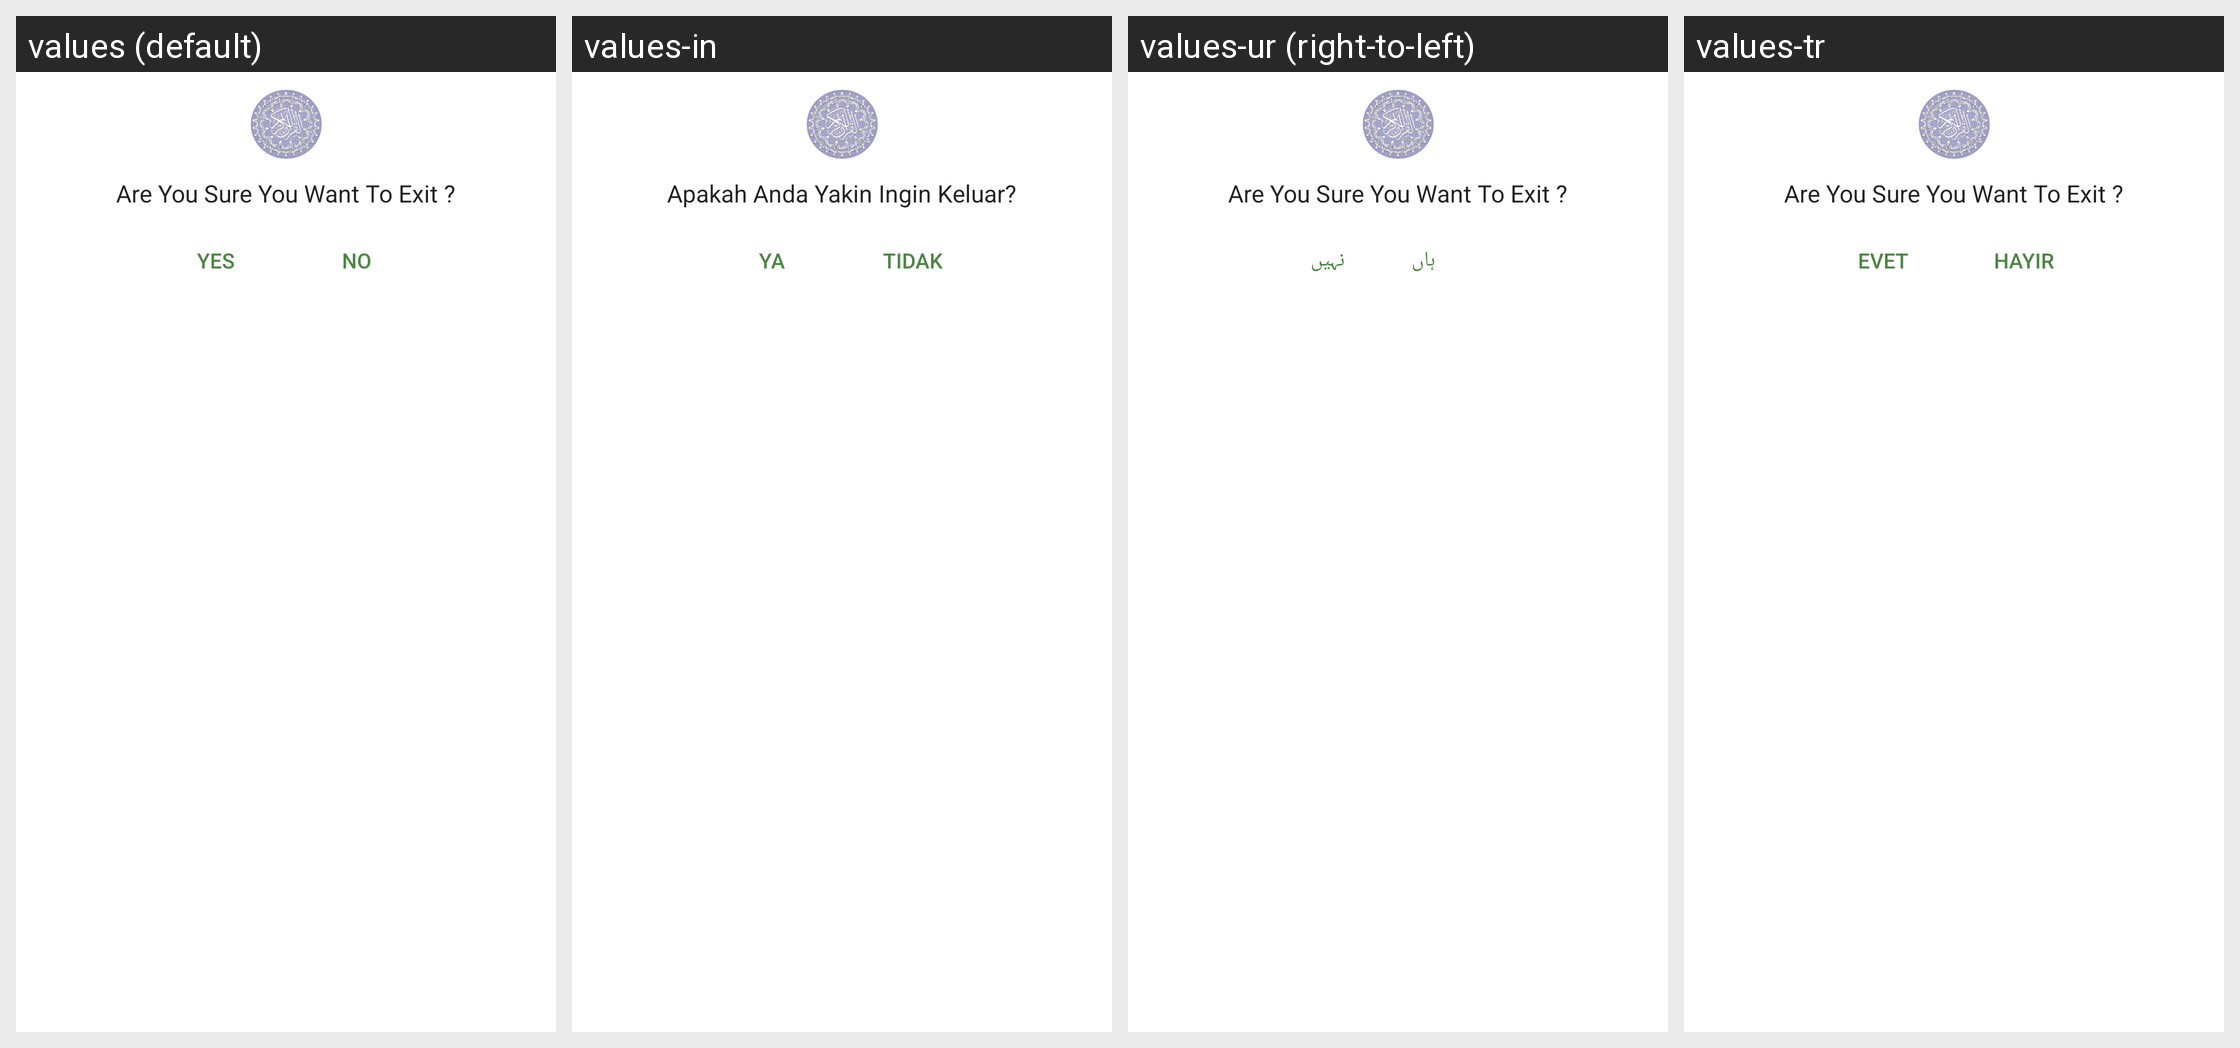

The same Android screen rendered under several of its app's locales, left to right. List the strings drawn on it with the default value and each locale's translation.
Android screen res/layout/custom_dialog_ad_exit.xml rendered under 4 locales, left to right: values (default), values-in, values-ur (right-to-left), values-tr. Device: Nexus 5 (rendered at 1080×1920; each locale shown at half size, 540×960, under a caption strip naming it); theme AppTheme.
Other locales in the repository, not shown: values-ar, values-bn, values-ms.
Strings drawn on this screen, with the default value and each locale's value (text and hints the layout hard-codes, and strings that could not be matched under every locale, appear in the picture but are not listed):

are_you_sure_you_want_to_exit
  values: Are You Sure You Want To Exit ?
  values-in: Apakah Anda Yakin Ingin Keluar?
  values-ur: Are You Sure You Want To Exit ?
  values-tr: Are You Sure You Want To Exit ?

yes
  values: YES
  values-in: YA
  values-ur: ہاں
  values-tr: EVET

no
  values: NO
  values-in: TIDAK
  values-ur: نہیں
  values-tr: HAYIR
